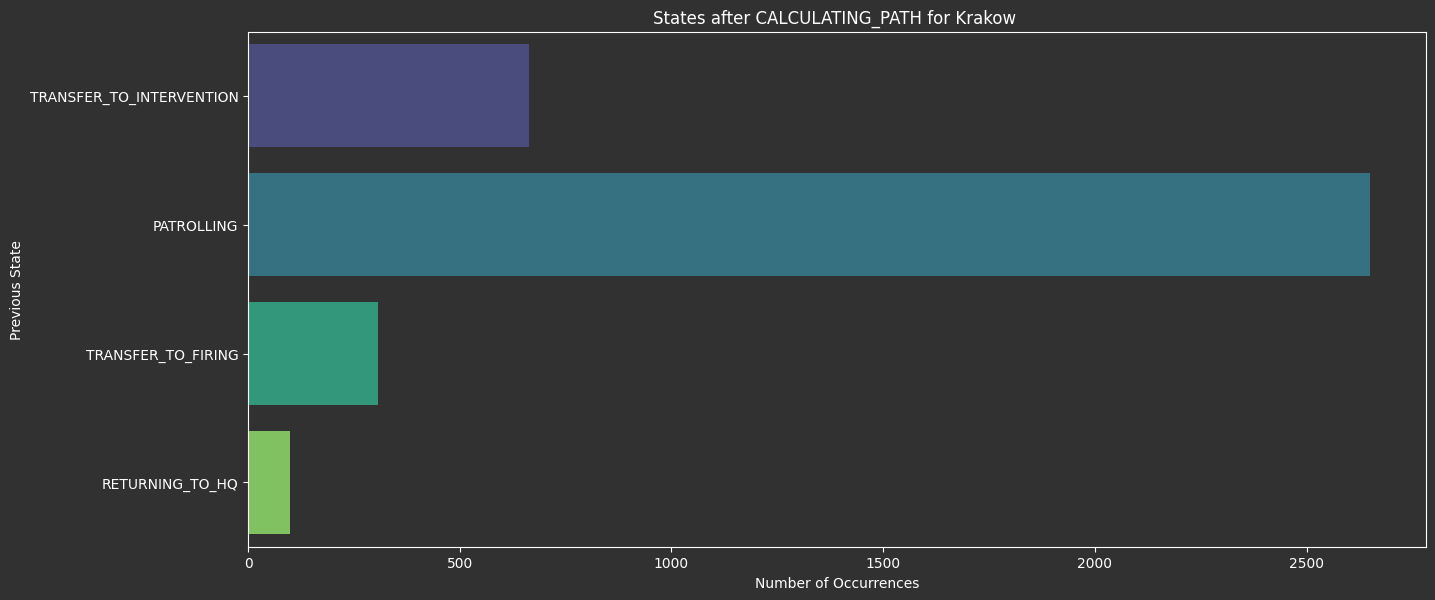

Values plotted in this chart, from the file beside it:
simulationTime[s], districtName, districtSafetyLevel, patrolID, previousPatrolState, currentPatrolState, isNight, City
496, Podgórze, Safe, c896af8b-1186-48f4-a835-de004326d556, CALCULATING_PATH, TRANSFER_TO_INTERVENTION, 0, Krakow
496, Podgórze, Safe, 6558fe54-f450-4dda-ae85-6b559ad63cb3, CALCULATING_PATH, PATROLLING, 0, Krakow
496, Podgórze, Safe, 92a5fe45-0fad-416e-851b-7334a0e6355f, CALCULATING_PATH, PATROLLING, 0, Krakow
497, Podgórze, Safe, ce41709d-6df0-4c6d-9223-48757327380c, CALCULATING_PATH, PATROLLING, 0, Krakow
497, Podgórze, Safe, 0fada8de-9ce7-48b6-a31d-d9a7b4ba1198, CALCULATING_PATH, PATROLLING, 0, Krakow
497, Podgórze, Safe, b6a393a3-8c7f-458a-baed-43650d9c20e8, CALCULATING_PATH, PATROLLING, 0, Krakow
498, Podgórze, Safe, 5b066d67-bc10-4ef6-b685-ed5c2a10e7cf, CALCULATING_PATH, PATROLLING, 0, Krakow
499, Podgórze, Safe, 80697794-57db-4045-854f-c4698a2b91f6, CALCULATING_PATH, PATROLLING, 0, Krakow
499, Podgórze, Safe, 6b3ac9f9-4927-4210-bab0-565f840fe5a1, CALCULATING_PATH, PATROLLING, 0, Krakow
499, Podgórze, Safe, cd57428c-38fd-4738-b584-8e6686ac8978, CALCULATING_PATH, PATROLLING, 0, Krakow
500, Podgórze, Safe, a179e779-1b8e-4a97-a09f-88705b3efa83, CALCULATING_PATH, PATROLLING, 0, Krakow
500, Podgórze, Safe, abb45e82-4c9f-4f0c-9314-6c16b1bc4372, CALCULATING_PATH, PATROLLING, 0, Krakow
500, Podgórze, Safe, d60f2e1d-c8c5-4602-b05f-c4b509c769e5, CALCULATING_PATH, PATROLLING, 0, Krakow
501, Podgórze, Safe, 4503c5e1-3fc3-449d-96d4-50d16cbd17e4, CALCULATING_PATH, PATROLLING, 0, Krakow
501, Podgórze, Safe, 2af3248f-e4de-40db-be99-ddd38df145af, CALCULATING_PATH, PATROLLING, 0, Krakow
502, Podgórze, Safe, 25f36c19-b359-4d40-81c4-1bc086aafedf, CALCULATING_PATH, PATROLLING, 0, Krakow
509, Podgórze, Safe, 0f1148d6-8e55-4cf0-9c66-7bdd0c4a6bac, CALCULATING_PATH, PATROLLING, 0, Krakow
510, Podgórze, Safe, a8d717f8-eceb-410b-bb04-0c7ad48b536d, CALCULATING_PATH, PATROLLING, 0, Krakow
510, Podgórze, Safe, 37cdec9e-5da6-42ec-8ca9-f71fadea613c, CALCULATING_PATH, PATROLLING, 0, Krakow
511, Podgórze, Safe, 9fd7200d-9abc-47dc-9fd4-bc16a02cdd8a, CALCULATING_PATH, PATROLLING, 0, Krakow
511, Podgórze, Safe, d11bb202-b805-45fd-9c74-ba56305be21d, CALCULATING_PATH, PATROLLING, 0, Krakow
511, Podgórze, Safe, fb69b374-1875-4215-b1bf-aa83809a09bf, CALCULATING_PATH, PATROLLING, 0, Krakow
512, Podgórze, Safe, 3556c641-42e4-40a3-91c1-9e6fda8c202e, CALCULATING_PATH, PATROLLING, 0, Krakow
512, Podgórze, Safe, ba479292-648c-4561-b4f5-83177583664d, CALCULATING_PATH, PATROLLING, 0, Krakow
512, Podgórze, Safe, 290237c9-4e02-48e3-8e83-d8a4df01d761, CALCULATING_PATH, PATROLLING, 0, Krakow
513, Podgórze, Safe, 67157c1c-5b03-4326-b05e-bf589fc60b23, CALCULATING_PATH, PATROLLING, 0, Krakow
513, Podgórze, Safe, da03da70-3934-4801-b5d6-b5d1c12da186, CALCULATING_PATH, PATROLLING, 0, Krakow
514, Podgórze, Safe, 896e6712-1cf8-42c3-9420-c7c9898f0064, CALCULATING_PATH, PATROLLING, 0, Krakow
514, Podgórze, Safe, 02298415-119d-42a7-bffb-c9f8b1fb9e90, CALCULATING_PATH, PATROLLING, 0, Krakow
546, Podgórze, Safe, 08c063ea-9a24-4b1b-9f8c-681b24c323b1, CALCULATING_PATH, PATROLLING, 0, Krakow
605, Podgórze, Safe, 92a5fe45-0fad-416e-851b-7334a0e6355f, CALCULATING_PATH, TRANSFER_TO_INTERVENTION, 0, Krakow
605, Podgórze, Safe, 1174994b-b2ef-4b1c-83e9-852a355c568e, CALCULATING_PATH, PATROLLING, 0, Krakow
606, Podgórze, Safe, 2190f202-5d92-448e-b6aa-cefa6e8173d3, CALCULATING_PATH, PATROLLING, 0, Krakow
607, Podgórze, Safe, 95087aa5-54c7-417f-9b04-df185da104f2, CALCULATING_PATH, PATROLLING, 0, Krakow
607, Podgórze, Safe, 4eaaf778-b95d-4346-ab31-5b37c7a15138, CALCULATING_PATH, PATROLLING, 0, Krakow
633, Podgórze, Safe, c9739aa1-c047-45bb-ab37-d709dce9162f, CALCULATING_PATH, PATROLLING, 0, Krakow
634, Podgórze, Safe, 579221d3-996e-40d5-a7e9-1efd0b66d5e0, CALCULATING_PATH, PATROLLING, 0, Krakow
634, Podgórze, Safe, 32efb40a-458d-4f88-8f2e-726929efca90, CALCULATING_PATH, PATROLLING, 0, Krakow
635, Podgórze, Safe, 48654344-0075-4e04-8bba-06186c0814c3, CALCULATING_PATH, PATROLLING, 0, Krakow
635, Podgórze, Safe, 9c9338c5-0c47-43dc-b113-526a9423fc47, CALCULATING_PATH, PATROLLING, 0, Krakow
660, Podgórze, Safe, 59f07192-d91d-4ffa-8a3f-9c554bb5ec99, CALCULATING_PATH, PATROLLING, 0, Krakow
694, Podgórze, Safe, 0f1148d6-8e55-4cf0-9c66-7bdd0c4a6bac, CALCULATING_PATH, PATROLLING, 0, Krakow
748, Czyżyny, RatherSafe, 5b066d67-bc10-4ef6-b685-ed5c2a10e7cf, CALCULATING_PATH, TRANSFER_TO_INTERVENTION, 0, Krakow
768, Grzegórzki, RatherSafe, 67157c1c-5b03-4326-b05e-bf589fc60b23, CALCULATING_PATH, PATROLLING, 0, Krakow
841, Podgórze, Safe, ba479292-648c-4561-b4f5-83177583664d, CALCULATING_PATH, PATROLLING, 0, Krakow
904, Prądnik Czerwony, RatherSafe, 3556c641-42e4-40a3-91c1-9e6fda8c202e, CALCULATING_PATH, PATROLLING, 0, Krakow
958, Czyżyny, RatherSafe, cd57428c-38fd-4738-b584-8e6686ac8978, CALCULATING_PATH, TRANSFER_TO_INTERVENTION, 0, Krakow
1039, Podgórze, Safe, ce41709d-6df0-4c6d-9223-48757327380c, CALCULATING_PATH, TRANSFER_TO_INTERVENTION, 0, Krakow
1044, Czyżyny, RatherSafe, 896e6712-1cf8-42c3-9420-c7c9898f0064, CALCULATING_PATH, PATROLLING, 0, Krakow
1136, Podgórze, Safe, 37cdec9e-5da6-42ec-8ca9-f71fadea613c, CALCULATING_PATH, PATROLLING, 0, Krakow
1201, Bieżanów-Prokocim, Safe, d11bb202-b805-45fd-9c74-ba56305be21d, CALCULATING_PATH, PATROLLING, 0, Krakow
1201, Podgórze, Safe, 4eaaf778-b95d-4346-ab31-5b37c7a15138, CALCULATING_PATH, PATROLLING, 0, Krakow
1201, Grzegórzki, RatherSafe, 9c9338c5-0c47-43dc-b113-526a9423fc47, CALCULATING_PATH, PATROLLING, 0, Krakow
1236, Stare Miasto, NotSafe, 08c063ea-9a24-4b1b-9f8c-681b24c323b1, CALCULATING_PATH, PATROLLING, 0, Krakow
1270, Dębniki, NotSafe, 4503c5e1-3fc3-449d-96d4-50d16cbd17e4, CALCULATING_PATH, PATROLLING, 0, Krakow
1271, Dębniki, NotSafe, da03da70-3934-4801-b5d6-b5d1c12da186, CALCULATING_PATH, PATROLLING, 0, Krakow
1271, Łagiewniki-Borek Fałęcki, RatherSafe, 02298415-119d-42a7-bffb-c9f8b1fb9e90, CALCULATING_PATH, PATROLLING, 0, Krakow
1325, Mistrzejowice, RatherSafe, 95087aa5-54c7-417f-9b04-df185da104f2, CALCULATING_PATH, PATROLLING, 0, Krakow
1353, Krowodrza, RatherSafe, abb45e82-4c9f-4f0c-9314-6c16b1bc4372, CALCULATING_PATH, TRANSFER_TO_INTERVENTION, 0, Krakow
1353, Krowodrza, RatherSafe, 2af3248f-e4de-40db-be99-ddd38df145af, CALCULATING_PATH, PATROLLING, 0, Krakow
... 3,657 more rows
